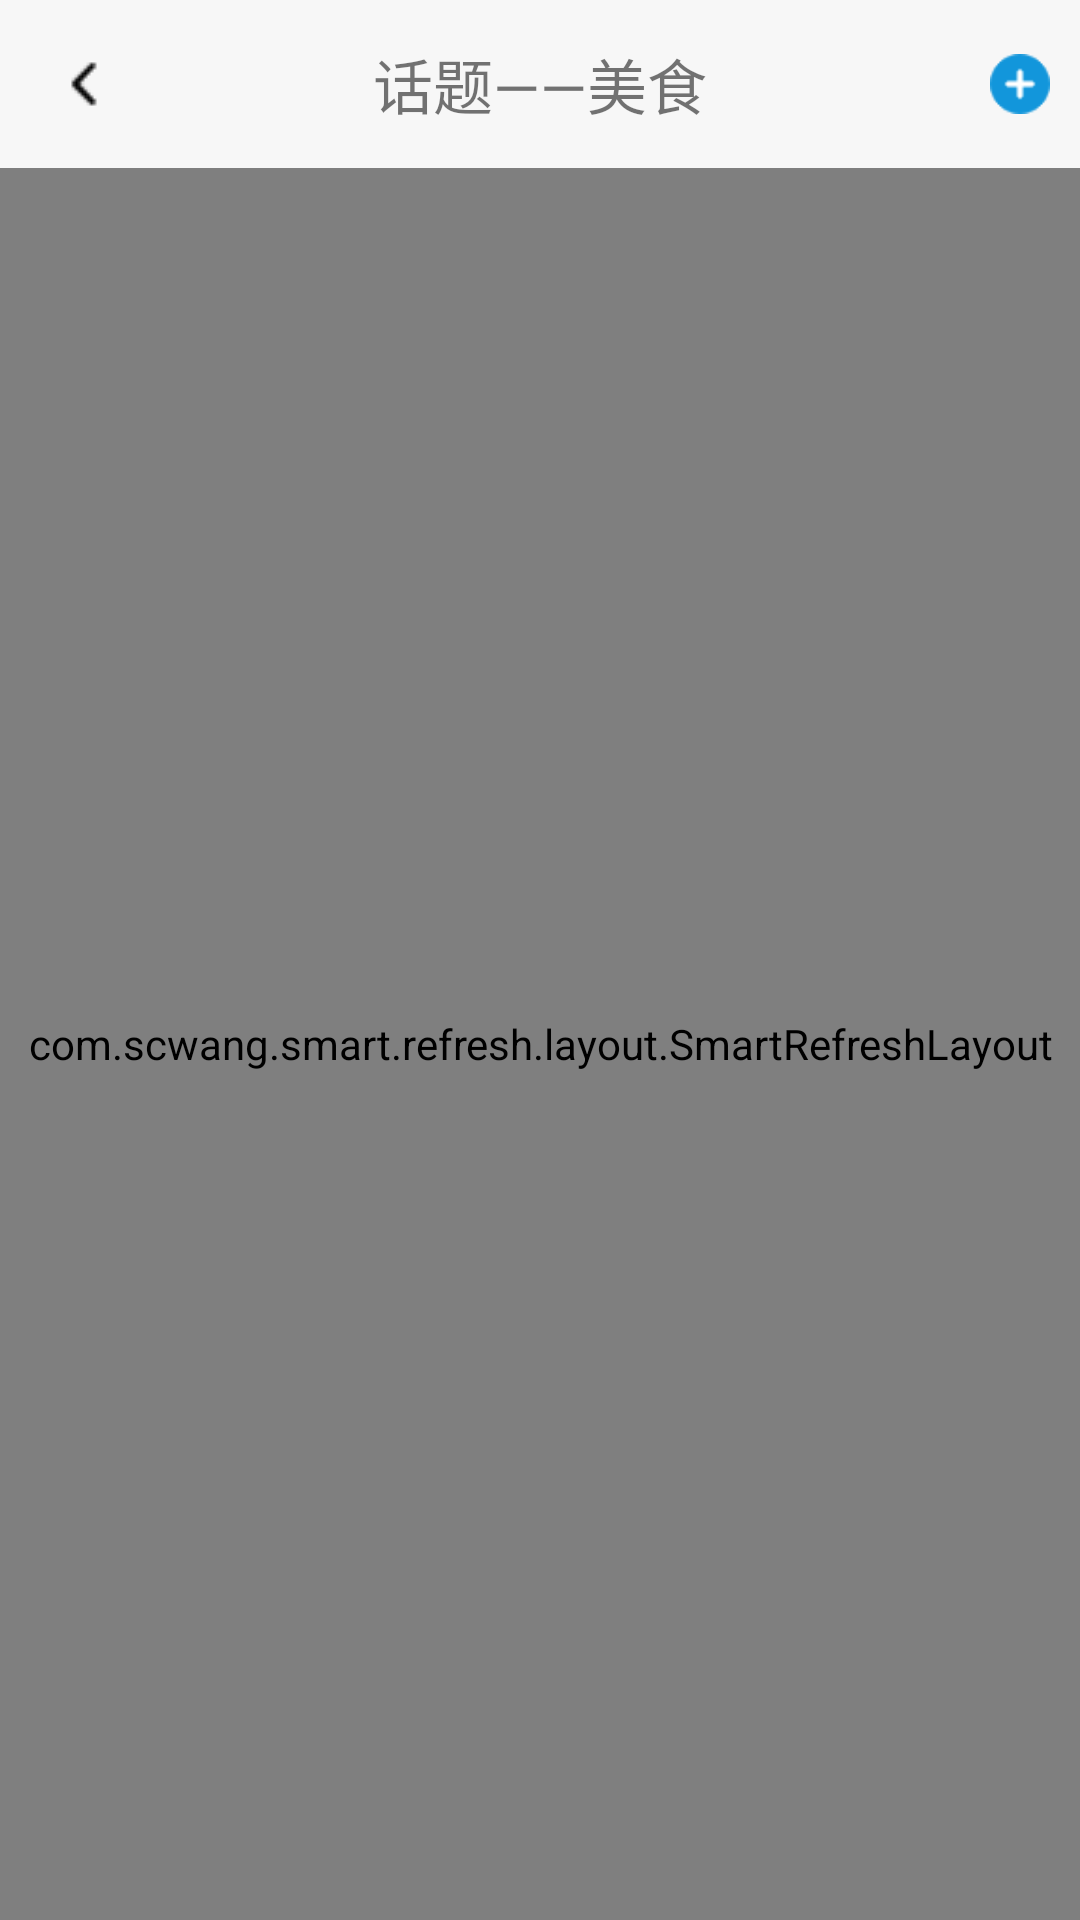

Produce the Android XML layout that renders to this screen, including the resource entries it uses.
<!-- AndroidManifest.xml: application theme Theme.TETL -->
<!-- res/layout/activity_square_delicious_food.xml -->
<?xml version="1.0" encoding="utf-8"?>

<LinearLayout xmlns:android="http://schemas.android.com/apk/res/android"
    xmlns:app="http://schemas.android.com/apk/res-auto"
    xmlns:tools="http://schemas.android.com/tools"
    android:layout_width="match_parent"
    android:layout_height="match_parent"
    android:orientation="vertical"
    tools:context=".SquareDeliciousFood">
    <androidx.appcompat.widget.Toolbar
        android:id="@+id/square_kaoyan"
        android:layout_width="match_parent"
        android:layout_height="?attr/actionBarSize"
        app:navigationIcon="@drawable/back"
        android:isScrollContainer="true"
        android:background="@color/gray"
        app:titleTextColor="#ff0000"
        app:titleMarginStart="100dp">
        <TextView
            android:text="话题——美食"
            android:textSize="20sp"
            android:layout_gravity="center"
            android:layout_width="wrap_content"
            android:layout_height="wrap_content"/>
        <ImageView
            android:id="@+id/square_kaoyan_add"
            android:layout_width="30dp"
            android:layout_height="30dp"
            android:src="@drawable/add"
            android:layout_gravity="right"
            android:paddingRight="10dp"/>
    </androidx.appcompat.widget.Toolbar>

    <com.scwang.smart.refresh.layout.SmartRefreshLayout
        android:id="@+id/refreshLayout_square_kaoyan"
        android:layout_width="match_parent"
        android:layout_height="match_parent">
        <com.scwang.smart.refresh.header.ClassicsHeader
            android:layout_width="match_parent"
            android:layout_height="wrap_content"/>
        <ListView
            android:id="@+id/listview_square_kaoyan"
            android:layout_width="match_parent"
            android:layout_height="wrap_content"/>
    </com.scwang.smart.refresh.layout.SmartRefreshLayout>
</LinearLayout>
<!-- resources referenced by this layout -->
<resources>
  <color name="gray">#F7F7F7</color>
  <!-- drawable add: png bitmap (drawable, 667 bytes) -->
  <!-- drawable back: png bitmap (drawable, 277 bytes) -->
  <style name="Theme.TETL" parent="Theme.MaterialComponents.DayNight.NoActionBar">
          
          <item name="colorPrimary">#F2F2F2</item>
          <item name="colorPrimaryVariant">@color/gray</item>
          <item name="colorOnPrimary">@color/black</item>
          
          <item name="colorSecondary">@color/teal_200</item>
          <item name="colorSecondaryVariant">@color/teal_700</item>
          <item name="colorOnSecondary">@color/black</item>
          
          <item name="android:statusBarColor" tools:targetApi="l">?attr/colorPrimaryVariant</item>
          
      </style>
  <color name="black">#FF000000</color>
  <color name="teal_200">#FF03DAC5</color>
  <color name="teal_700">#FF018786</color>
</resources>
